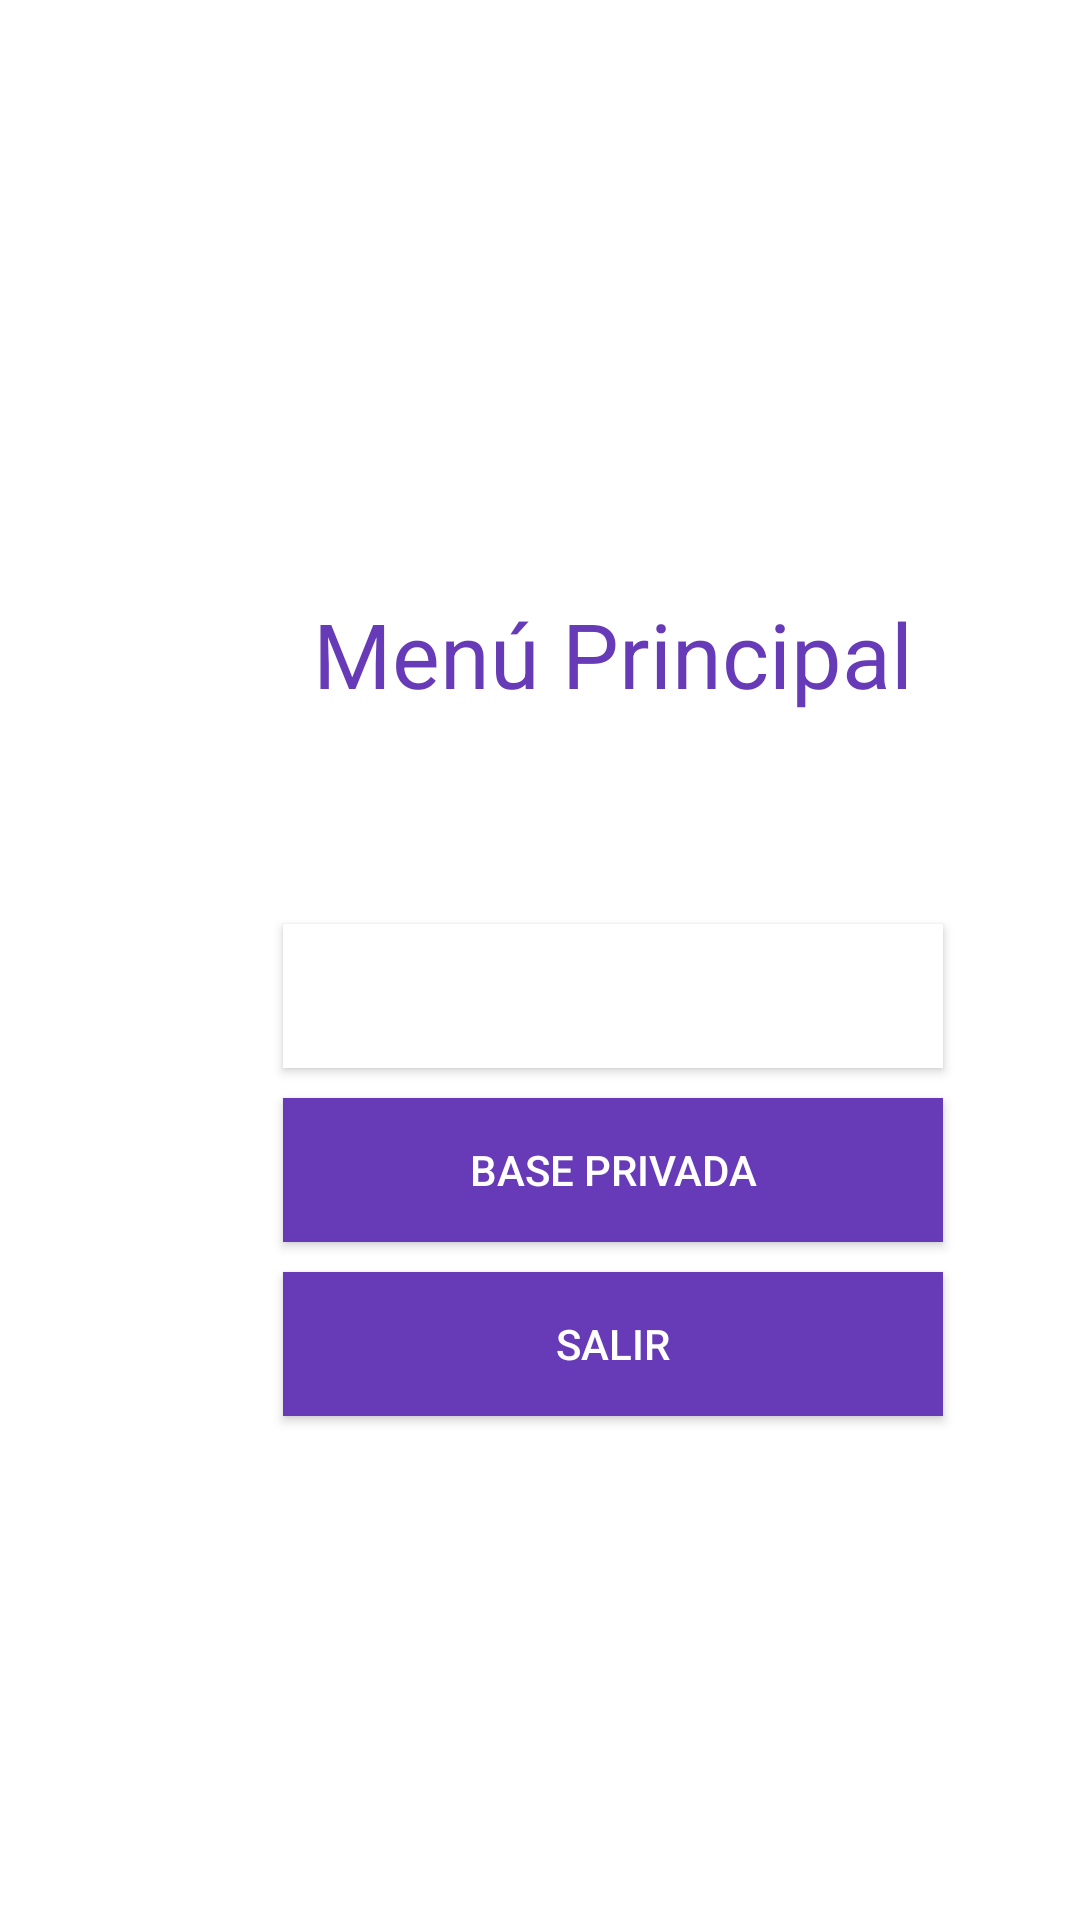

Layout XML and referenced resources for this Android screen:
<!-- AndroidManifest.xml: application theme Theme.AMST_Lab3_Grupo2 -->
<!-- res/layout/activity_menu.xml -->
<?xml version="1.0" encoding="utf-8"?>
<androidx.constraintlayout.widget.ConstraintLayout xmlns:android="http://schemas.android.com/apk/res/android"
    xmlns:app="http://schemas.android.com/apk/res-auto"
    xmlns:tools="http://schemas.android.com/tools"
    android:layout_width="match_parent"
    android:layout_height="match_parent"
    tools:context=".Menu">

    <LinearLayout
        android:layout_width="409dp"
        android:layout_height="600dp"

        android:background="@color/white"
        android:gravity="center"
        android:orientation="vertical"

        tools:ignore="MissingConstraints"
        tools:layout_editor_absoluteX="1dp"
        tools:layout_editor_absoluteY="1dp">

        <TextView
            android:id="@+id/txtTitulo"
            android:layout_width="match_parent"
            android:layout_height="wrap_content"
            android:layout_marginVertical="70dp"

            android:text="Menú Principal"
            android:textAlignment="center"
            android:textColor="#673AB7"
            android:textSize="30dp"/>

        <Button
            android:id="@+id/btnSensores"
            android:layout_width="220dp"

            android:layout_height="wrap_content"
            android:background="#673AB7"
            android:backgroundTint="@color/white"

            android:onClick="revisarSensores"
            android:text="Control de sensores"
            android:textColor="@color/white"/>

        <Button
            android:id="@+id/btnDBprivada"
            android:layout_width="220dp"

            android:layout_height="wrap_content"
            android:background="#673AB7"

            android:layout_marginTop="10dp"
            android:text="Base privada"

            android:textColor="@color/white"/>

        <Button
            android:id="@+id/btnSalir"
            android:layout_width="220dp"

            android:layout_height="wrap_content"
            android:background="#673AB7"

            android:layout_marginTop="10dp"
            android:onClick="Salir"
            android:text="Salir"

            android:textColor="@color/white" />
    </LinearLayout>

</androidx.constraintlayout.widget.ConstraintLayout>
<!-- resources referenced by this layout -->
<resources>
  <style name="Theme.AMST_Lab3_Grupo2" parent="Theme.MaterialComponents.DayNight.DarkActionBar">
          
          <item name="colorPrimary">@color/purple_500</item>
          <item name="colorPrimaryVariant">@color/purple_700</item>
          <item name="colorOnPrimary">@color/white</item>
          
          <item name="colorSecondary">@color/teal_200</item>
          <item name="colorSecondaryVariant">@color/teal_700</item>
          <item name="colorOnSecondary">@color/black</item>
          
          <item name="android:statusBarColor" tools:targetApi="l">?attr/colorPrimaryVariant</item>
          
      </style>
  <!-- not gathered from this repository: default colours our renderer supplied (Android Studio template values) -->
  <color name="purple_500">#FF6200EE</color>
  <color name="purple_700">#FF3700B3</color>
  <color name="teal_200">#FF03DAC5</color>
  <color name="teal_700">#FF018786</color>
  <color name="black">#FF000000</color>
  <color name="white">#FFFFFFFF</color>
</resources>
